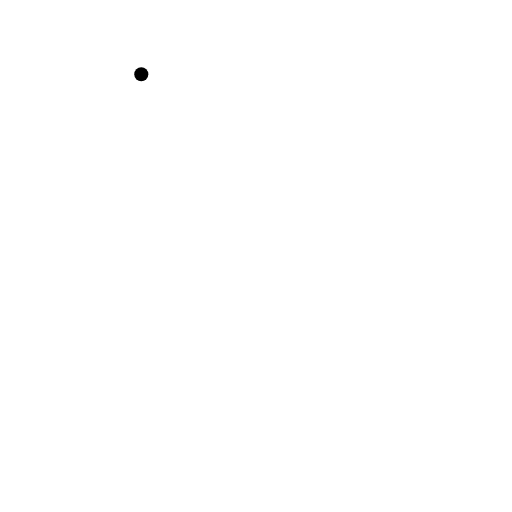
t = 0.00 s
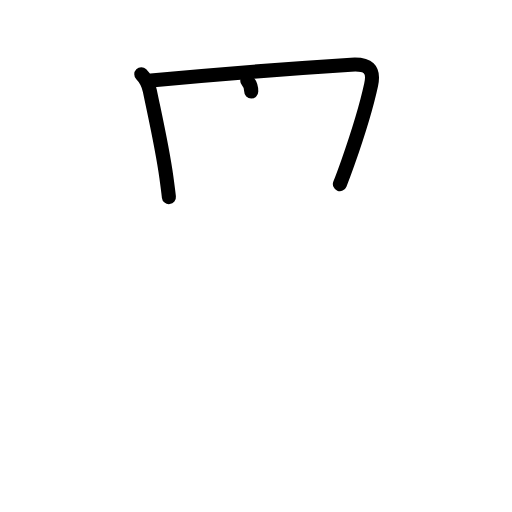
t = 2.38 s
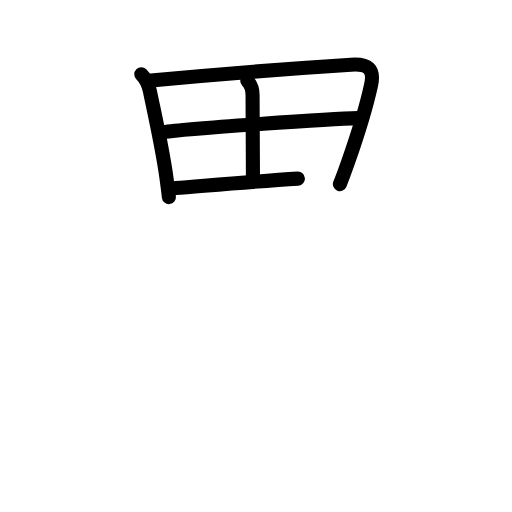
t = 4.75 s
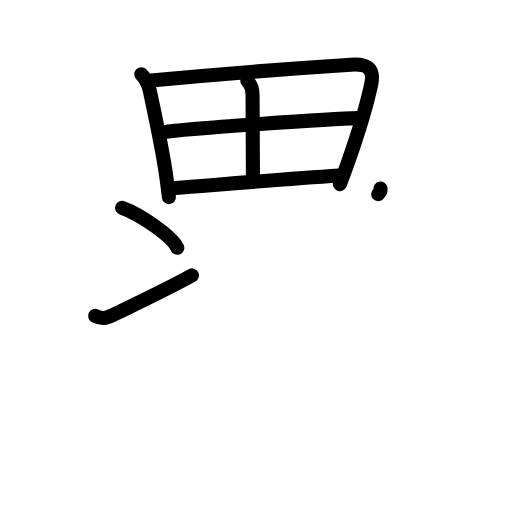
t = 7.25 s
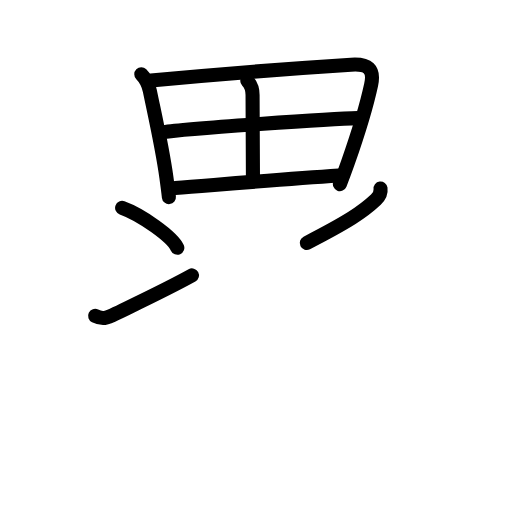
t = 7.75 s
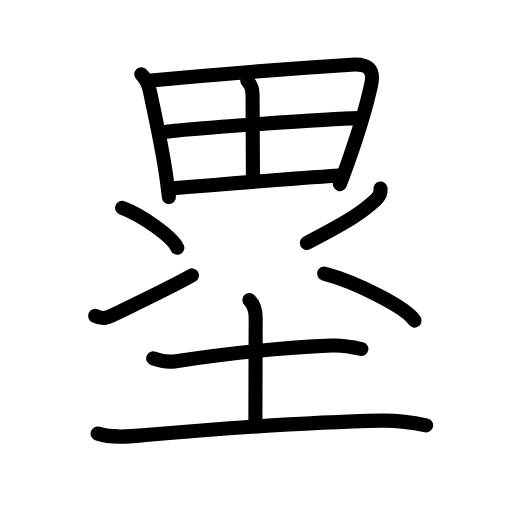
t = 12.00 s

The animated SVG that drew these frames (rendered in a browser with its animation timeline set to each time). Animation: 36 SMIL elements (animate=36); one cycle of 12.00 s.

<?xml version="1.0" encoding="UTF-8"?>
<!--
AniKanjiVG is licensed by CC-BY-SA Paul C. Sommerhoff (https://bitbucket.org/sommerhoff/anikanjivg).
AniKanjiVG uses KanjiVG which is licensed by CC-BY-SA Ulrich Apel (http://kanjivg.tagaini.net).
See also http://creativecommons.org/licenses/by-sa/3.0/
-->
<svg xmlns:kvg='http://kanjivg.tagaini.net' xmlns='http://www.w3.org/2000/svg' width='109' height='109' viewBox='0 0 109 109' style='fill:none;stroke:#000000;stroke-width:3;stroke-linecap:round;stroke-linejoin:round;' id="kvg:kanji_05841"><g id="kvg:05841" kvg:element="塁"><g id="kvg:05841-g1" kvg:position="top" kvg:phon="畾V"><g id="kvg:05841-g2" kvg:element="田" kvg:radical="nelson"><path id="kvg:05841-s1" kvg:type="㇑" d="M30.08,15.82c1.05,1.05,1.55,2.24,1.82,3.52c1.11,5.41,2.64,12.06,3.52,18.39c0.2,1.46,0.39,2.89,0.54,4.23"><animate attributeName="d" begin="0.0s" dur="0.3333333333333333s" from="M30.08,15.82C30.08,15.82,30.08,15.82,30.08,15.82" to="M30.08,15.82c1.05,1.05,1.55,2.24,1.82,3.52" />
<animate attributeName="d" begin="0.3333333333333333s" dur="0.3333333333333333s" from="M30.08,15.82c1.05,1.05,1.55,2.24,1.82,3.52c0,0,0,0,0,0,0" to="M30.08,15.82c1.05,1.05,1.55,2.24,1.82,3.52c1.11,5.41,2.64,12.06,3.52,18.39" />
<animate attributeName="d" begin="0.6666666666666666s" dur="0.3333333333333333s" from="M30.08,15.82c1.05,1.05,1.55,2.24,1.82,3.52c1.11,5.41,2.64,12.06,3.52,18.39c0,0,0,0,0,0,0" to="M30.08,15.82c1.05,1.05,1.55,2.24,1.82,3.52c1.11,5.41,2.64,12.06,3.52,18.39c0.2,1.46,0.39,2.89,0.54,4.23" />
</path>
<path id="kvg:05841-s2" kvg:type="㇕a" d="M32.13,17.15c11.66-1.09,31.24-2.65,42.61-3.37c3.62-0.23,5,0.84,4.27,4.25c-0.9,4.17-2.9,10.75-4.92,16.51c-0.59,1.67-1.17,3.25-1.73,4.65"><animate attributeName="d" begin="1.0s" dur="0.25s" from="M32.13,17.15C32.13,17.15,32.13,17.15,32.13,17.15" to="M32.13,17.15c11.66-1.09,31.24-2.65,42.61-3.37" />
<animate attributeName="d" begin="1.25s" dur="0.25s" from="M32.13,17.15c11.66-1.09,31.24-2.65,42.61-3.37c0,0,0,0,0,0,0" to="M32.13,17.15c11.66-1.09,31.24-2.65,42.61-3.37c3.62-0.23,5,0.84,4.27,4.25" />
<animate attributeName="d" begin="1.5s" dur="0.25s" from="M32.13,17.15c11.66-1.09,31.24-2.65,42.61-3.37c3.62-0.23,5,0.84,4.27,4.25c0,0,0,0,0,0,0" to="M32.13,17.15c11.66-1.09,31.24-2.65,42.61-3.37c3.62-0.23,5,0.84,4.27,4.25c-0.9,4.17-2.9,10.75-4.92,16.51" />
<animate attributeName="d" begin="1.75s" dur="0.25s" from="M32.13,17.15c11.66-1.09,31.24-2.65,42.61-3.37c3.62-0.23,5,0.84,4.27,4.25c-0.9,4.17-2.9,10.75-4.92,16.51c0,0,0,0,0,0,0" to="M32.13,17.15c11.66-1.09,31.24-2.65,42.61-3.37c3.62-0.23,5,0.84,4.27,4.25c-0.9,4.17-2.9,10.75-4.92,16.51c-0.59,1.67-1.17,3.25-1.73,4.65" />
<animate attributeName="d" begin="0s" dur="1.0s" from="M-100,-100" to="M-100,-100" />
</path>
<path id="kvg:05841-s3" kvg:type="㇑a" d="M52.64,17.21c0.95,0.95,1.13,2.09,1.13,3.03c0,3.96,0.08,14.34,0.08,17.7"><animate attributeName="d" begin="2.0s" dur="0.5s" from="M52.64,17.21C52.64,17.21,52.64,17.21,52.64,17.21" to="M52.64,17.21c0.95,0.95,1.13,2.09,1.13,3.03" />
<animate attributeName="d" begin="2.5s" dur="0.5s" from="M52.64,17.21c0.95,0.95,1.13,2.09,1.13,3.03c0,0,0,0,0,0,0" to="M52.64,17.21c0.95,0.95,1.13,2.09,1.13,3.03c0,3.96,0.08,14.34,0.08,17.7" />
<animate attributeName="d" begin="0s" dur="2.0s" from="M-100,-100" to="M-100,-100" />
</path>
<path id="kvg:05841-s4" kvg:type="㇐a" d="M34.81,28.13c4.69-0.75,36.19-2.88,41.32-2.98"><animate attributeName="d" begin="3.0s" dur="1.0s" from="M34.81,28.13C34.81,28.13,34.81,28.13,34.81,28.13" to="M34.81,28.13c4.69-0.75,36.19-2.88,41.32-2.98" />
<animate attributeName="d" begin="0s" dur="3.0s" from="M-100,-100" to="M-100,-100" />
</path>
<path id="kvg:05841-s5" kvg:type="㇐a" d="M37.31,40.03c9.94-0.78,23.22-1.91,34.81-2.67"><animate attributeName="d" begin="4.0s" dur="1.0s" from="M37.31,40.03C37.31,40.03,37.31,40.03,37.31,40.03" to="M37.31,40.03c9.94-0.78,23.22-1.91,34.81-2.67" />
<animate attributeName="d" begin="0s" dur="4.0s" from="M-100,-100" to="M-100,-100" />
</path>
</g>
<g id="kvg:05841-g3" kvg:element="冫"><g id="kvg:05841-g4" kvg:position="top"><path id="kvg:05841-s6" kvg:type="㇔" d="M26,44.25c4.15,1.5,10.71,6.17,11.75,8.5"><animate attributeName="d" begin="5.0s" dur="1.0s" from="M26,44.25C26,44.25,26,44.25,26,44.25" to="M26,44.25c4.15,1.5,10.71,6.17,11.75,8.5" />
<animate attributeName="d" begin="0s" dur="5.0s" from="M-100,-100" to="M-100,-100" />
</path>
</g>
<g id="kvg:05841-g5" kvg:position="bottom"><path id="kvg:05841-s7" kvg:type="㇀" d="M20.25,67.26c1.49,0.73,2.43,0.55,4.43-0.5c1.18-0.62,10.35-4.89,16.19-8.13"><animate attributeName="d" begin="6.0s" dur="0.5s" from="M20.25,67.26C20.25,67.26,20.25,67.26,20.25,67.26" to="M20.25,67.26c1.49,0.73,2.43,0.55,4.43-0.5" />
<animate attributeName="d" begin="6.5s" dur="0.5s" from="M20.25,67.26c1.49,0.73,2.43,0.55,4.43-0.5c0,0,0,0,0,0,0" to="M20.25,67.26c1.49,0.73,2.43,0.55,4.43-0.5c1.18-0.62,10.35-4.89,16.19-8.13" />
<animate attributeName="d" begin="0s" dur="6.0s" from="M-100,-100" to="M-100,-100" />
</path>
</g>
</g>
<path id="kvg:05841-s8" kvg:type="㇒" d="M81.01,40.14c0.11,0.83-0.38,1.8-0.99,2.38c-2.76,2.61-6.01,4.73-14.71,9.2"><animate attributeName="d" begin="7.0s" dur="0.5s" from="M81.01,40.14C81.01,40.14,81.01,40.14,81.01,40.14" to="M81.01,40.14c0.11,0.83-0.38,1.8-0.99,2.38" />
<animate attributeName="d" begin="7.5s" dur="0.5s" from="M81.01,40.14c0.11,0.83-0.38,1.8-0.99,2.38c0,0,0,0,0,0,0" to="M81.01,40.14c0.11,0.83-0.38,1.8-0.99,2.38c-2.76,2.61-6.01,4.73-14.71,9.2" />
<animate attributeName="d" begin="0s" dur="7.0s" from="M-100,-100" to="M-100,-100" />
</path>
<path id="kvg:05841-s9" kvg:type="㇔" d="M69,58.25c6.79,1.76,17.55,7.26,19.25,10"><animate attributeName="d" begin="8.0s" dur="1.0s" from="M69,58.25C69,58.25,69,58.25,69,58.25" to="M69,58.25c6.79,1.76,17.55,7.26,19.25,10" />
<animate attributeName="d" begin="0s" dur="8.0s" from="M-100,-100" to="M-100,-100" />
</path>
</g>
<g id="kvg:05841-g6" kvg:element="土" kvg:position="bottom" kvg:radical="tradit"><path id="kvg:05841-s10" kvg:type="㇐" d="M32.61,76.3c1.89,0.7,4,0.72,4.87,0.59c10.26-1.52,22.4-2.93,33.14-3.34c2.09-0.08,4.29,0.28,6.31,0.75"><animate attributeName="d" begin="9.0s" dur="0.3333333333333333s" from="M32.61,76.3C32.61,76.3,32.61,76.3,32.61,76.3" to="M32.61,76.3c1.89,0.7,4,0.72,4.87,0.59" />
<animate attributeName="d" begin="9.333333333333334s" dur="0.3333333333333333s" from="M32.61,76.3c1.89,0.7,4,0.72,4.87,0.59c0,0,0,0,0,0,0" to="M32.61,76.3c1.89,0.7,4,0.72,4.87,0.59c10.26-1.52,22.4-2.93,33.14-3.34" />
<animate attributeName="d" begin="9.666666666666666s" dur="0.3333333333333333s" from="M32.61,76.3c1.89,0.7,4,0.72,4.87,0.59c10.26-1.52,22.4-2.93,33.14-3.34c0,0,0,0,0,0,0" to="M32.61,76.3c1.89,0.7,4,0.72,4.87,0.59c10.26-1.52,22.4-2.93,33.14-3.34c2.09-0.08,4.29,0.28,6.31,0.75" />
<animate attributeName="d" begin="0s" dur="9.0s" from="M-100,-100" to="M-100,-100" />
</path>
<path id="kvg:05841-s11" kvg:type="㇑a" d="M53.09,63.87c0.96,0.96,1.34,2.12,1.34,3.79c0,4.1-0.06,17.52-0.06,22.1"><animate attributeName="d" begin="10.0s" dur="0.5s" from="M53.09,63.87C53.09,63.87,53.09,63.87,53.09,63.87" to="M53.09,63.87c0.96,0.96,1.34,2.12,1.34,3.79" />
<animate attributeName="d" begin="10.5s" dur="0.5s" from="M53.09,63.87c0.96,0.96,1.34,2.12,1.34,3.79c0,0,0,0,0,0,0" to="M53.09,63.87c0.96,0.96,1.34,2.12,1.34,3.79c0,4.1-0.06,17.52-0.06,22.1" />
<animate attributeName="d" begin="0s" dur="10.0s" from="M-100,-100" to="M-100,-100" />
</path>
<path id="kvg:05841-s12" kvg:type="㇐" d="M20.77,92.29c2.82,1,6.68,0.65,9.61,0.39c16.24-1.43,35.11-2.8,50.86-3.13c3.18-0.07,6.4,0.35,9.48,1.01"><animate attributeName="d" begin="11.0s" dur="0.3333333333333333s" from="M20.77,92.29C20.77,92.29,20.77,92.29,20.77,92.29" to="M20.77,92.29c2.82,1,6.68,0.65,9.61,0.39" />
<animate attributeName="d" begin="11.333333333333334s" dur="0.3333333333333333s" from="M20.77,92.29c2.82,1,6.68,0.65,9.61,0.39c0,0,0,0,0,0,0" to="M20.77,92.29c2.82,1,6.68,0.65,9.61,0.39c16.24-1.43,35.11-2.8,50.86-3.13" />
<animate attributeName="d" begin="11.666666666666666s" dur="0.3333333333333333s" from="M20.77,92.29c2.82,1,6.68,0.65,9.61,0.39c16.24-1.43,35.11-2.8,50.86-3.13c0,0,0,0,0,0,0" to="M20.77,92.29c2.82,1,6.68,0.65,9.61,0.39c16.24-1.43,35.11-2.8,50.86-3.13c3.18-0.07,6.4,0.35,9.48,1.01" />
<animate attributeName="d" begin="0s" dur="11.0s" from="M-100,-100" to="M-100,-100" />
</path>
</g>
</g>
</svg>
